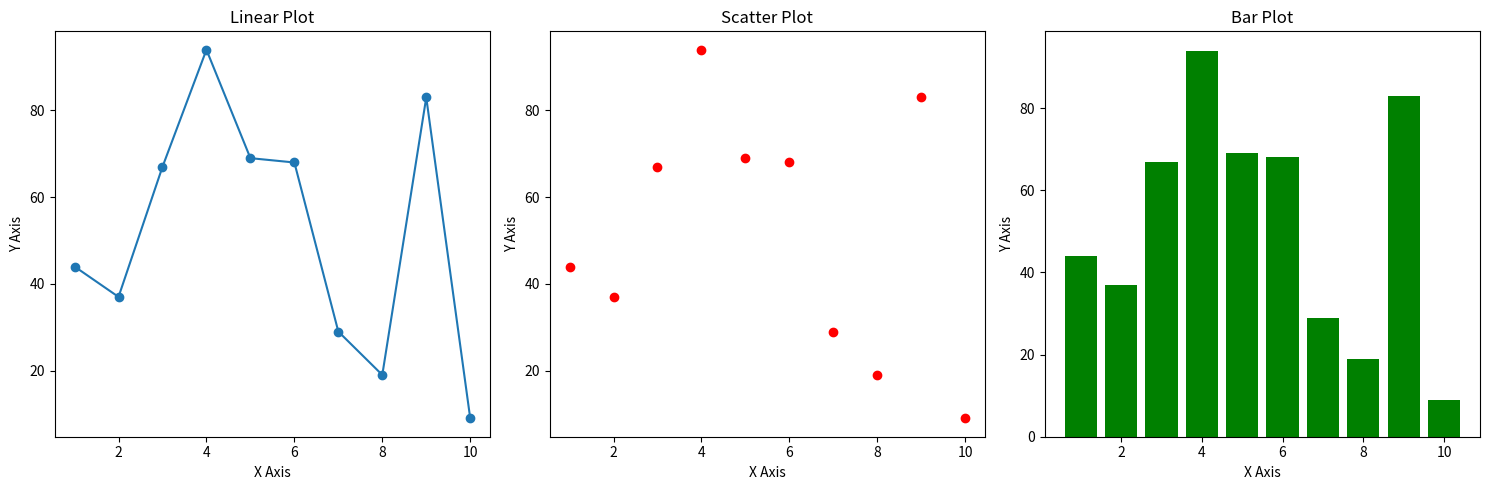

Recreate this plot in Python.
#Plot Linear, Scatter and Bar chat of the same data using subplot

import matplotlib.pyplot as plt 
import numpy as np

x = np.arange(1,11)
y = np.random.randint(1, 100, size=10)

fig, axs = plt.subplots(1, 3, figsize=(15, 5))

# Line plot
axs[0].plot(x, y, marker='o', linestyle='-')
axs[0].set_title('Linear Plot')
axs[0].set_xlabel('X Axis')
axs[0].set_ylabel('Y Axis')

# Scatter Plot
axs[1].scatter(x, y, color='r')
axs[1].set_title('Scatter Plot')
axs[1].set_xlabel('X Axis')
axs[1].set_ylabel('Y Axis')

# Bar Plot
axs[2].bar(x, y, color='g')
axs[2].set_title('Bar Plot')
axs[2].set_xlabel('X Axis')
axs[2].set_ylabel('Y Axis')

plt.tight_layout()
plt.show()
